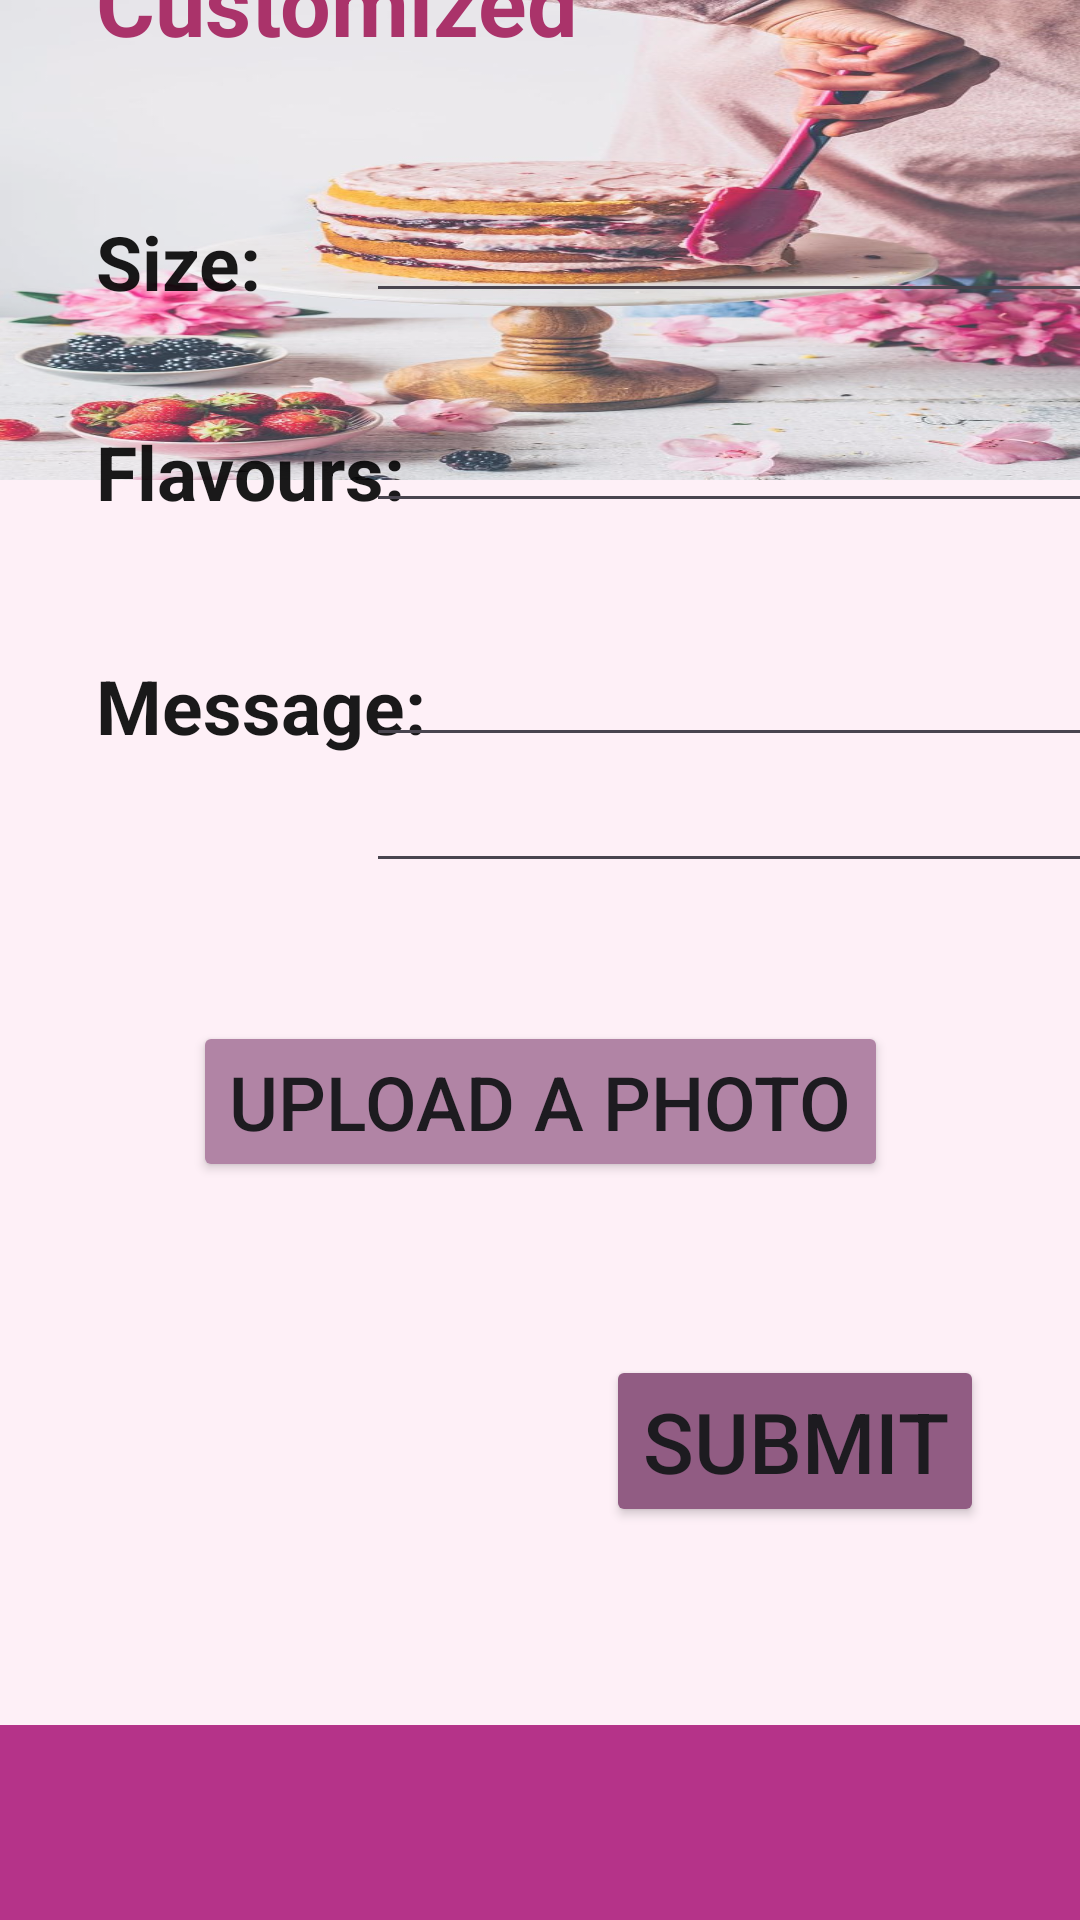

This screen was rendered from an Android layout file. Write that file and the resources it references.
<!-- AndroidManifest.xml: application theme Theme.Cake_Corner -->
<!-- res/layout/activity_customized.xml -->
<?xml version="1.0" encoding="utf-8"?>
<androidx.constraintlayout.widget.ConstraintLayout xmlns:android="http://schemas.android.com/apk/res/android"
    xmlns:app="http://schemas.android.com/apk/res-auto"
    xmlns:tools="http://schemas.android.com/tools"
    android:id="@+id/main"
    android:layout_width="match_parent"
    android:layout_height="match_parent"
    tools:context=".customized">


    <FrameLayout
        android:id="@+id/frameLayout2"
        android:layout_width="match_parent"
        android:layout_height="match_parent"
        android:layout_marginBottom="36dp"
        android:alpha="0.5"
        android:background="@color/accent_color"
        app:layout_constraintBottom_toBottomOf="parent"
        tools:layout_editor_absoluteX="0dp" />

    <androidx.constraintlayout.widget.ConstraintLayout
        android:id="@+id/constraintLayout"
        android:layout_width="match_parent"
        android:layout_height="160dp"
        android:alpha="0.8"
        android:background="@drawable/custom"
        tools:ignore="MissingConstraints">


    </androidx.constraintlayout.widget.ConstraintLayout>


    <androidx.constraintlayout.widget.ConstraintLayout
        android:id="@+id/constraintLayout2"
        android:layout_width="match_parent"
        android:layout_height="620dp"
        app:layout_constraintBottom_toTopOf="@+id/coordinatorLayout">


        <TextView
            android:id="@+id/textView2"
            android:layout_width="wrap_content"
            android:layout_height="wrap_content"
            android:layout_marginStart="32dp"
            android:layout_marginTop="60dp"
            android:text="@string/custSubject"
            android:textColor="@color/dark_pink"
            android:textSize="30sp"
            android:textStyle="bold"
            app:layout_constraintStart_toStartOf="parent"
            app:layout_constraintTop_toTopOf="parent" />

        <TextView
            android:layout_width="wrap_content"
            android:layout_height="wrap_content"
            android:layout_marginStart="32dp"
            android:layout_marginTop="150dp"
            android:alpha="0.9"
            android:text="@string/size"
            android:textColor="@color/black"
            android:textSize="25sp"
            android:textStyle="bold"
            app:layout_constraintStart_toStartOf="parent"
            app:layout_constraintTop_toTopOf="parent" />

        <EditText
            android:id="@+id/size"
            android:layout_width="250dp"
            android:layout_height="34dp"
            android:layout_marginStart="150dp"
            android:layout_marginTop="150dp"
            android:layout_marginEnd="16dp"
            android:inputType="text"
            app:layout_constraintEnd_toEndOf="parent"
            app:layout_constraintStart_toStartOf="parent"
            app:layout_constraintTop_toTopOf="parent" />

        <TextView
            android:layout_width="wrap_content"
            android:layout_height="wrap_content"
            android:layout_marginStart="32dp"
            android:layout_marginTop="220dp"
            android:alpha="0.9"
            android:text="@string/flavours"
            android:textColor="@color/black"
            android:textSize="25sp"
            android:textStyle="bold"
            app:layout_constraintStart_toStartOf="parent"
            app:layout_constraintTop_toTopOf="parent" />

        <EditText
            android:id="@+id/flavours"
            android:layout_width="250dp"
            android:layout_height="34dp"
            android:layout_marginStart="150dp"
            android:layout_marginTop="220dp"
            android:layout_marginEnd="16dp"
            android:inputType="text"
            app:layout_constraintEnd_toEndOf="parent"
            app:layout_constraintStart_toStartOf="parent"
            app:layout_constraintTop_toTopOf="parent" />

        <TextView
            android:layout_width="wrap_content"
            android:layout_height="wrap_content"
            android:layout_marginStart="32dp"
            android:layout_marginTop="298dp"
            android:alpha="0.9"
            android:text="@string/message"
            android:textColor="@color/black"
            android:textSize="25sp"
            android:textStyle="bold"
            app:layout_constraintStart_toStartOf="parent"
            app:layout_constraintTop_toTopOf="parent" />

        <EditText
            android:id="@+id/message"
            android:layout_width="250dp"
            android:layout_height="34dp"
            android:layout_marginStart="150dp"
            android:layout_marginTop="298dp"
            android:layout_marginEnd="16dp"
            android:inputType="text"
            app:layout_constraintEnd_toEndOf="parent"
            app:layout_constraintStart_toStartOf="parent"
            app:layout_constraintTop_toTopOf="parent" />

        <EditText
            android:id="@+id/message"
            android:layout_width="250dp"
            android:layout_height="34dp"
            android:layout_marginStart="150dp"
            android:layout_marginTop="340dp"
            android:layout_marginEnd="16dp"
            android:inputType="text"
            app:layout_constraintEnd_toEndOf="parent"
            app:layout_constraintStart_toStartOf="parent"
            app:layout_constraintTop_toTopOf="parent" />

        <Button
            android:id="@+id/upload"
            android:layout_width="wrap_content"
            android:layout_height="wrap_content"
            android:layout_marginTop="420dp"
            android:backgroundTint="@color/light_fuschia"
            android:text="@string/upload"
            android:textSize="25sp"
            app:layout_constraintEnd_toEndOf="parent"
            app:layout_constraintStart_toStartOf="parent"
            app:layout_constraintTop_toTopOf="parent" />

        <Button
            android:id="@+id/submit"
            android:layout_width="wrap_content"
            android:layout_height="wrap_content"
            android:layout_marginTop="550dp"
            android:layout_marginEnd="32dp"
            android:layout_marginBottom="50dp"
            android:backgroundTint="@color/Antique_Fuchsia"
            android:text="@string/submit"
            android:textSize="28sp"
            app:layout_constraintBottom_toBottomOf="parent"
            app:layout_constraintEnd_toEndOf="parent"
            app:layout_constraintTop_toTopOf="parent" />

    </androidx.constraintlayout.widget.ConstraintLayout>

    <androidx.coordinatorlayout.widget.CoordinatorLayout
        android:id="@+id/coordinatorLayout"
        android:layout_width="match_parent"
        android:layout_height="100dp"
        app:layout_constraintBottom_toBottomOf="parent"
        app:layout_constraintEnd_toEndOf="parent"
        app:layout_constraintStart_toStartOf="parent">

        <com.google.android.material.bottomappbar.BottomAppBar
            android:id="@+id/app_bar"
            android:layout_width="match_parent"
            android:layout_height="65dp"
            android:layout_gravity="bottom"
            android:outlineAmbientShadowColor="@color/black"
            app:backgroundTint="@color/my_secondary">


            <LinearLayout
                android:layout_width="match_parent"
                android:layout_height="match_parent"
                android:layout_marginBottom="0dp"
                android:orientation="horizontal">

                <LinearLayout
                    android:layout_width="0dp"
                    android:layout_height="wrap_content"
                    android:layout_weight="0.25"
                    android:orientation="vertical">

                    <ImageView
                        android:id="@+id/navi1"
                        android:layout_width="30dp"
                        android:layout_height="30dp"
                        android:layout_gravity="center"
                        android:layout_marginTop="15dp"
                        android:layout_marginBottom="15dp"
                        app:srcCompat="@drawable/home"
                        tools:ignore="UseAppTint" />

                </LinearLayout>

                >

                <LinearLayout
                    android:layout_width="0dp"
                    android:layout_height="match_parent"
                    android:layout_weight="0.25"
                    android:orientation="vertical">

                    <ImageView
                        android:id="@+id/navi3"
                        android:layout_width="30dp"
                        android:layout_height="30dp"
                        android:layout_gravity="center"
                        android:layout_marginTop="15dp"
                        app:srcCompat="@drawable/customized"
                        tools:ignore="UseAppTint" />

                </LinearLayout>

                <LinearLayout
                    android:layout_width="0dp"
                    android:layout_height="match_parent"
                    android:layout_weight="0.25"
                    android:orientation="vertical">

                    <ImageView
                        android:id="@+id/nvg"
                        android:layout_width="27dp"
                        android:layout_height="30dp"
                        android:layout_gravity="center"
                        android:layout_marginTop="15dp"
                        app:srcCompat="@drawable/cart"
                        tools:ignore="UseAppTint" />

                </LinearLayout>

            </LinearLayout>

        </com.google.android.material.bottomappbar.BottomAppBar>

    </androidx.coordinatorlayout.widget.CoordinatorLayout>

</androidx.constraintlayout.widget.ConstraintLayout>
<!-- resources referenced by this layout -->
<resources>
  <color name="Antique_Fuchsia">#915C83</color>
  <color name="accent_color">#ffe9f0</color>
  <color name="black">#FF000000</color>
  <color name="dark_pink">#AA336A</color>
  <color name="light_fuschia">#b184a5</color>
  <color name="my_secondary"> #B53389 </color>
  <!-- drawable custom: jpg bitmap (drawable, 104103 bytes) -->
  <string name="custSubject"> Customized </string>
  <string name="flavours">Flavours:</string>
  <string name="message"> Message: </string>
  <string name="size"> Size: </string>
  <string name="submit"> Submit </string>
  <string name="upload">Upload a Photo </string>
  <style name="Theme.Cake_Corner" parent="Base.Theme.Cake_Corner" />
  <style name="Base.Theme.Cake_Corner" parent="Theme.Material3.DayNight.NoActionBar">
          
          
      </style>
</resources>
